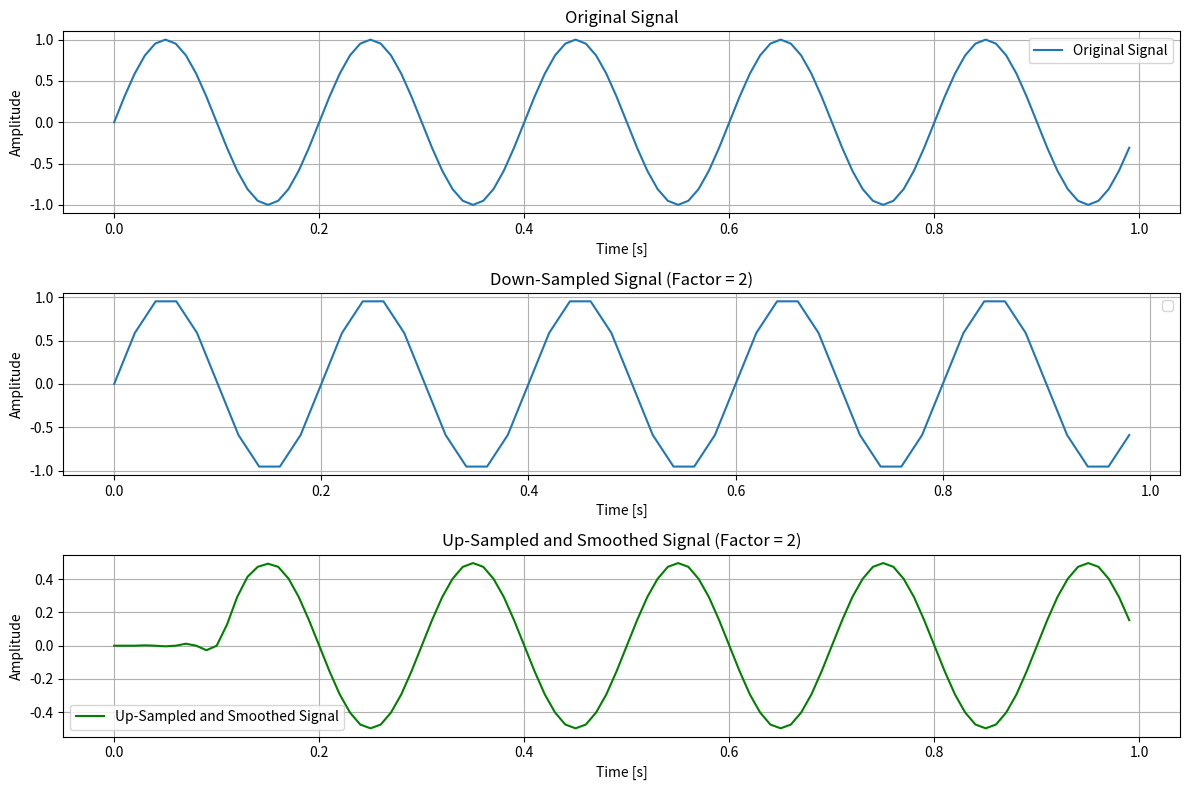

The matplotlib source for this figure:
import numpy as np
import matplotlib.pyplot as plt
from scipy.signal import resample, lfilter, firwin

# Original signal parameters
fs = 100  # Original sampling rate (100 Hz)
t = np.arange(0, 1, 1/fs)  # Time vector for 1 second
f = 5  # Frequency of the sinusoid (5 Hz)
x = np.sin(2 * np.pi * f * t)  # Original signal (5 Hz sine wave)

# Down-Sample by a factor of 2
down_factor = 2
x_down = x[::down_factor]
t_down = t[::down_factor]

# Up-Sample by a factor of 2
up_factor = 2
x_up = np.zeros(len(x_down) * up_factor)
x_up[::up_factor] = x_down

# Low-pass filter to smooth the up-sampled signal
# Define a simple low-pass FIR filter to remove high-frequency artifacts
numtaps = 21  # Number of filter taps
cutoff = 0.5  # Cutoff frequency relative to Nyquist (0.5 * upsampling rate)
lp_filter = firwin(numtaps, cutoff)
x_up_smooth = lfilter(lp_filter, 1.0, x_up)

# Plotting the original, down-sampled, and up-sampled signals
plt.figure(figsize=(12, 8))

# Original signal
plt.subplot(3, 1, 1)
plt.plot(t, x, label='Original Signal')
plt.xlabel('Time [s]')
plt.ylabel('Amplitude')
plt.title('Original Signal')
plt.grid(True)
plt.legend()

# Down-sampled signal
plt.subplot(3, 1, 2)
plt.plot(t_down, x_down)
# plt.stem(t_down, x_down, linefmt='orange', markerfmt='o', basefmt=" ", label='Down-Sampled Signal')
plt.xlabel('Time [s]')
plt.ylabel('Amplitude')
plt.title('Down-Sampled Signal (Factor = 2)')
plt.grid(True)
plt.legend()

# Up-sampled signal (interpolated)
plt.subplot(3, 1, 3)
plt.plot(t, x_up_smooth, label='Up-Sampled and Smoothed Signal', color='green')
plt.xlabel('Time [s]')
plt.ylabel('Amplitude')
plt.title('Up-Sampled and Smoothed Signal (Factor = 2)')
plt.grid(True)
plt.legend()

plt.tight_layout()
plt.show()
